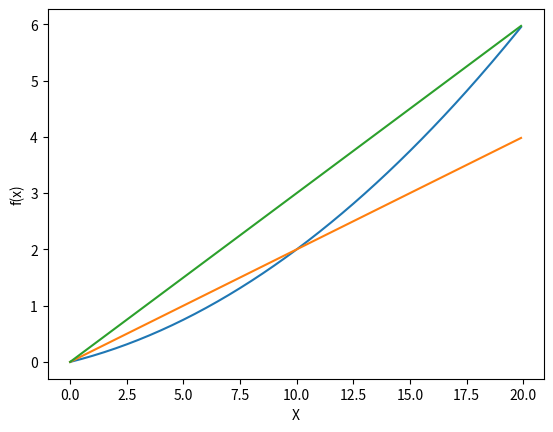

Here is the Python script that generated this plot:
import numpy as np
import matplotlib.pylab as plt

def numerical_diff(f, x):
    h = 1e-4
    return (f(x + h) - f(x - h)) / (2 * h)

def function_1(x):
    return 0.01 * x ** 2 + 0.1 * x

def function_2(a, x):
    return a * x

plt.xlabel("X")
plt.ylabel("f(x)")

x = np.arange(0.0, 20.0, 0.1)
y1 = function_1(x)
y2 = function_2(numerical_diff(function_1, 5), x)
y3 = function_2(numerical_diff(function_1, 10), x)

plt.plot(x, y1)
plt.plot(x, y2)
plt.plot(x, y3)

plt.show()

#print(numerical_diff(function_1, 5))
#print(numerical_diff(function_1, 10))